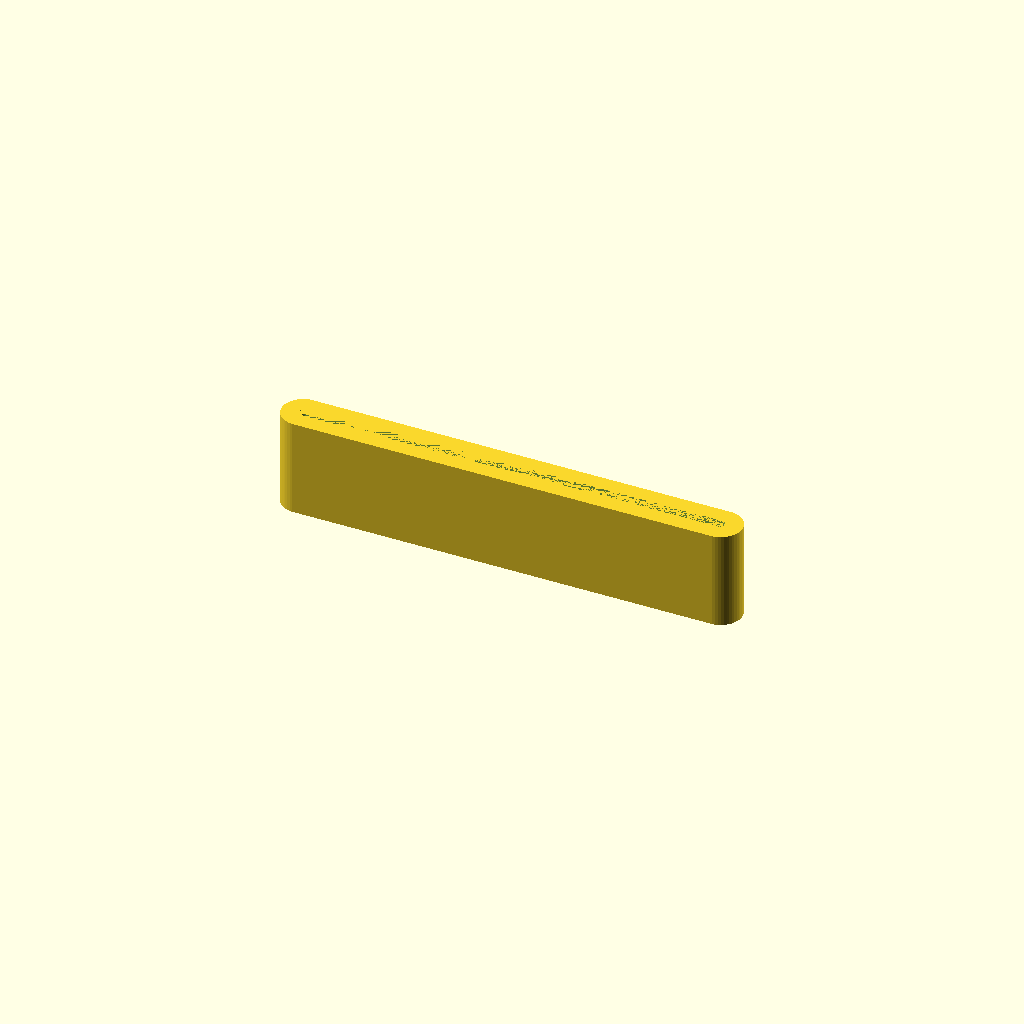
Cell 1: rendered with the file's own defaults.
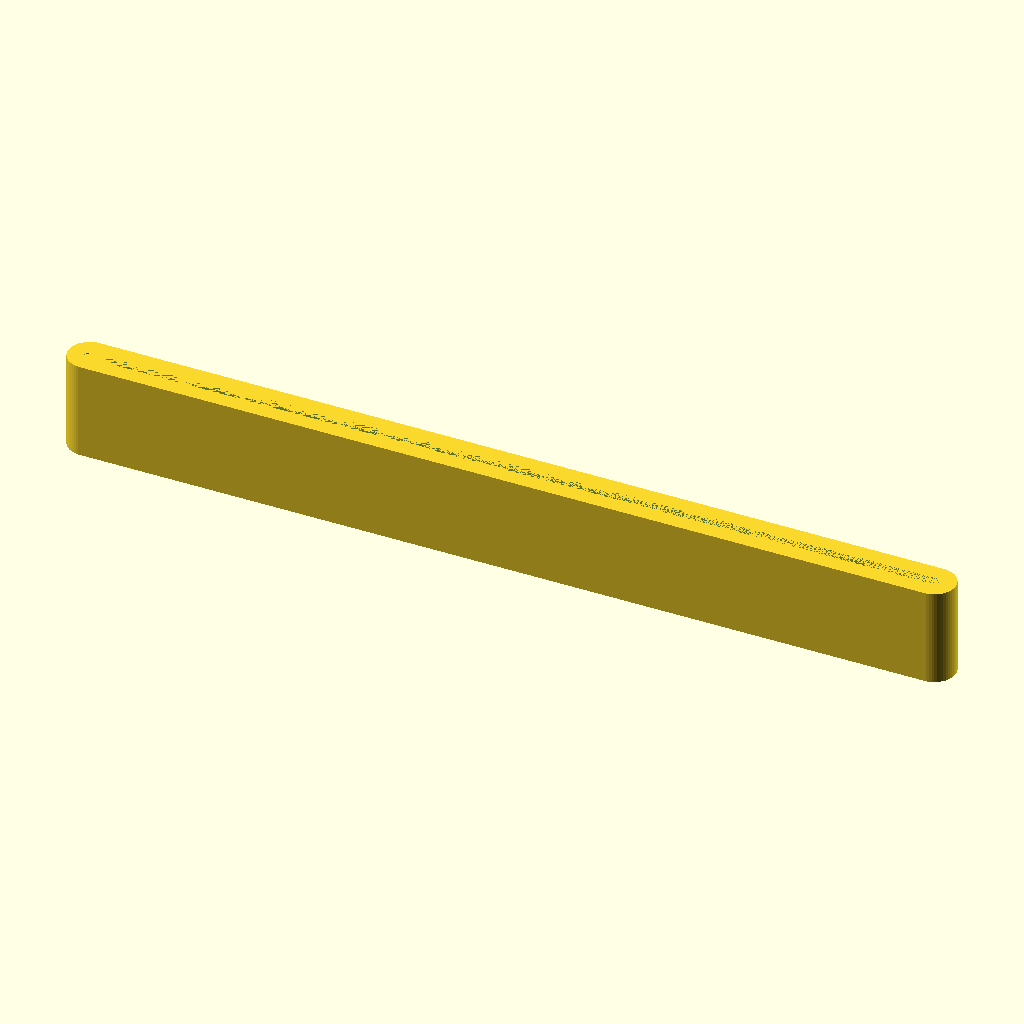
Cell 2: the same model with slitWidth = 132.
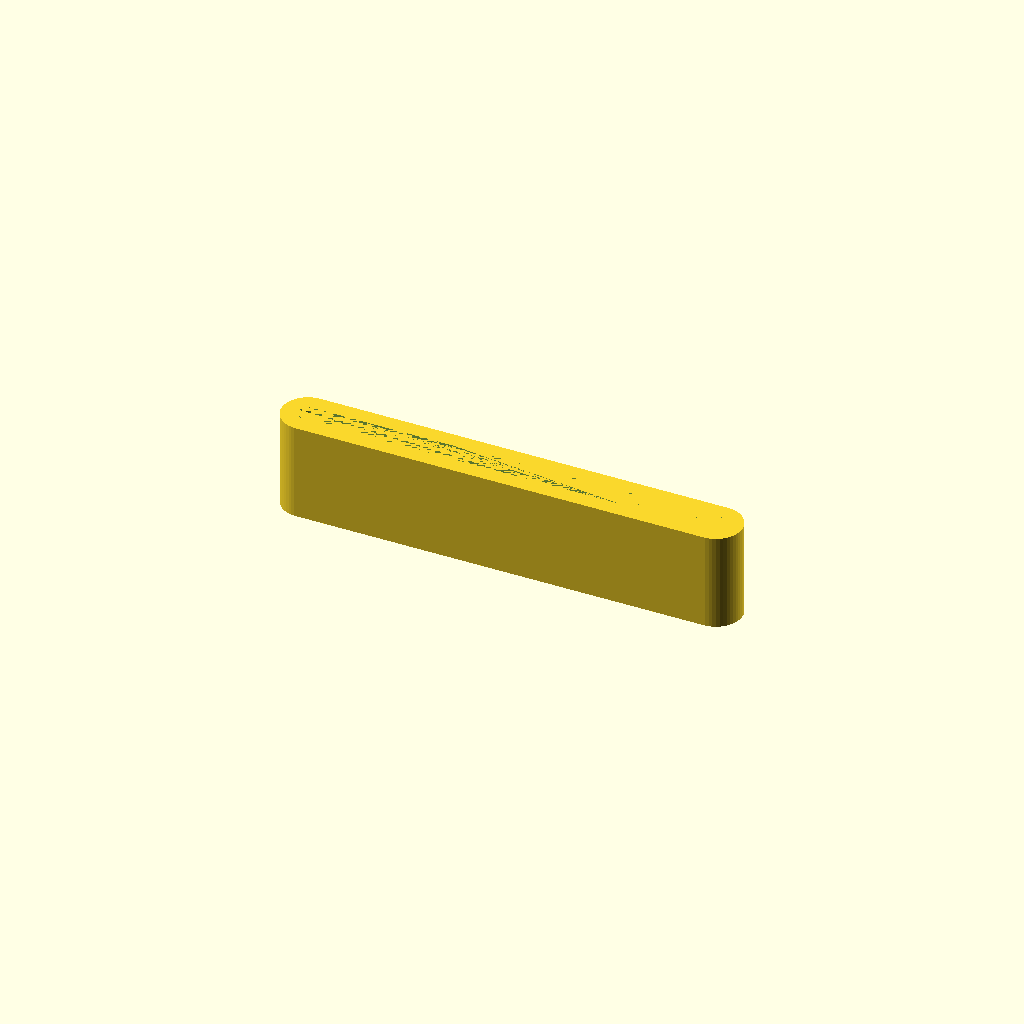
Cell 3: slitDepth = 3 (everything else at default).
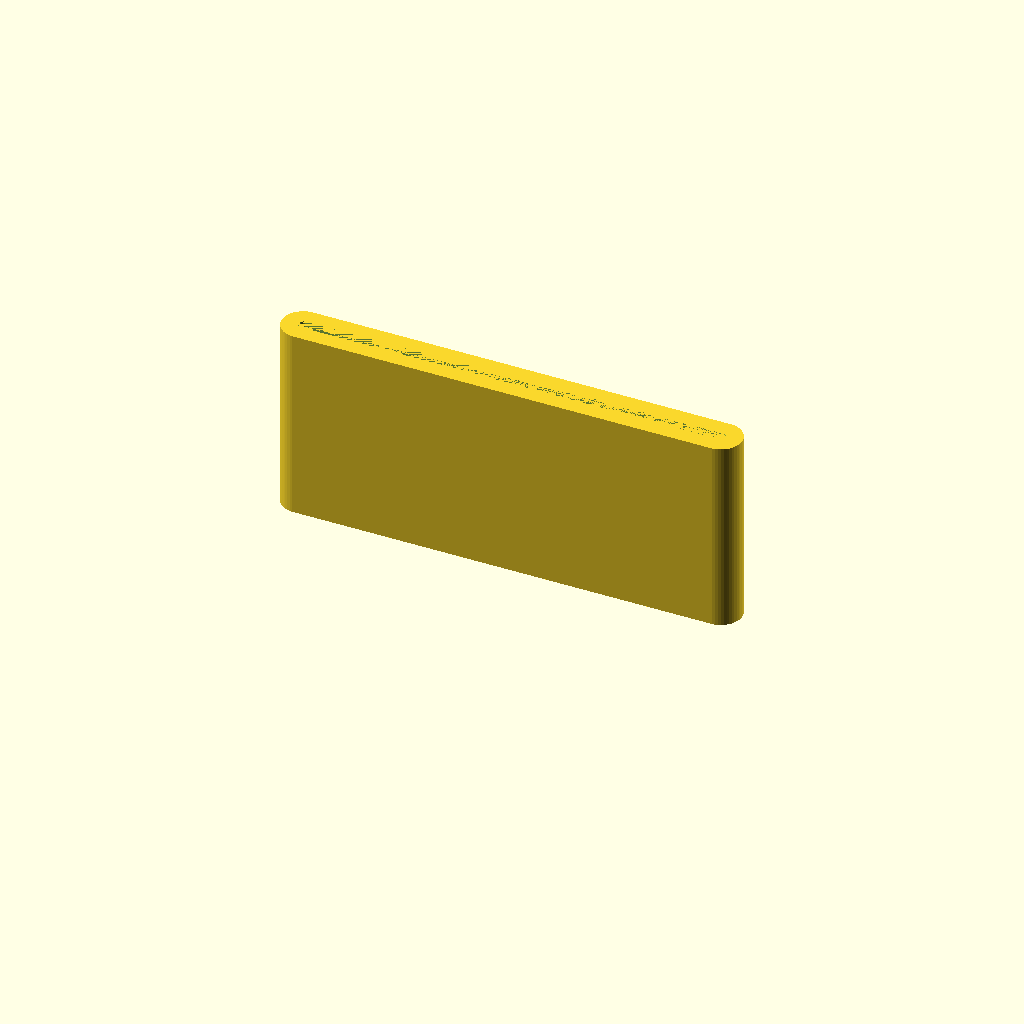
Cell 4: slitHeight = 30 (everything else at default).
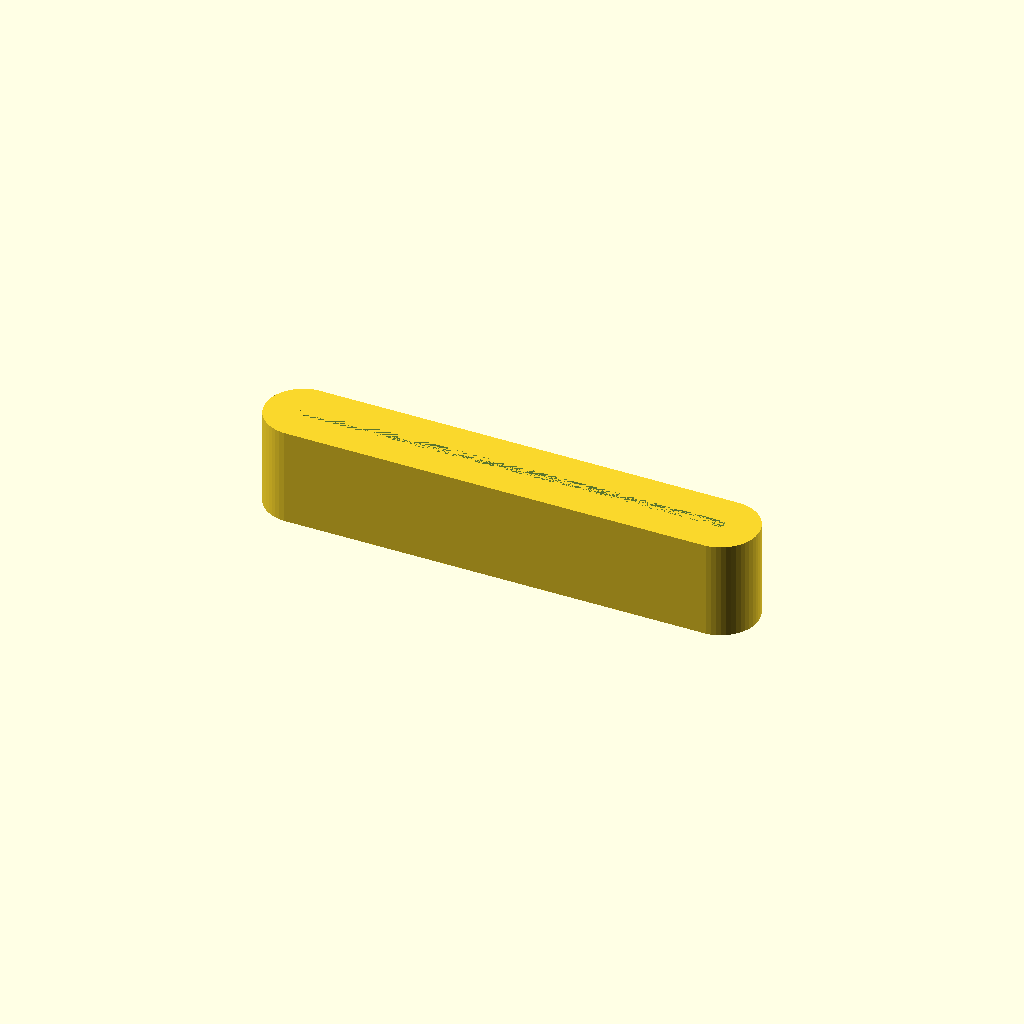
Cell 5: the same model with thickness = 10.
One fixed orthographic camera (rotation 55°, 0°, 25°; colour scheme Cornfield) for every cell.
Source of the model, inputs/thingiverse/thing-1963560/files/toothpastesqueezer.scad:
//
//  toothpastesqueezer.scad
//
//  EvilTeach
//
//  12/11/2016
//

$fn=50;                 // Make very smooth ends


slitWidth  = 66.00;     // Plenty of extra room to make it easy to put on
slitDepth  =  1.50;     // Just a bit too wide to make it easy to put on
slitHeight = 15.00;     // High enough that an adult finger covers it

thickness  =  5.00;     // Material outside of the slit

// Make a cube with rounded ends.
module rounded_cube(width, depth, height)
{
    hull()
    {
        translate([depth / 2, 0, 0])
            cylinder(d = depth, h = height);
        translate([width - depth / 2, 0, 0])
            cylinder(d = depth, h = height);
    }
}



module main()
{
    // Center on build plate
    translate([-((slitWidth + thickness) / 2) , 0, 0])
    
    // Make a large cube and remove the smaller slit from inside it
    difference()
    {
        rounded_cube(slitWidth + thickness, 
                     slitDepth + thickness, 
                     slitHeight);
        translate([thickness / 2, 0, 0])
            rounded_cube(slitWidth, slitDepth, slitHeight);
    }
}

main();
Parameter table extracted from the source (name, type, default, range or options):
slitWidth: number, default 66
slitDepth: number, default 1.5
slitHeight: number, default 15
thickness: number, default 5
